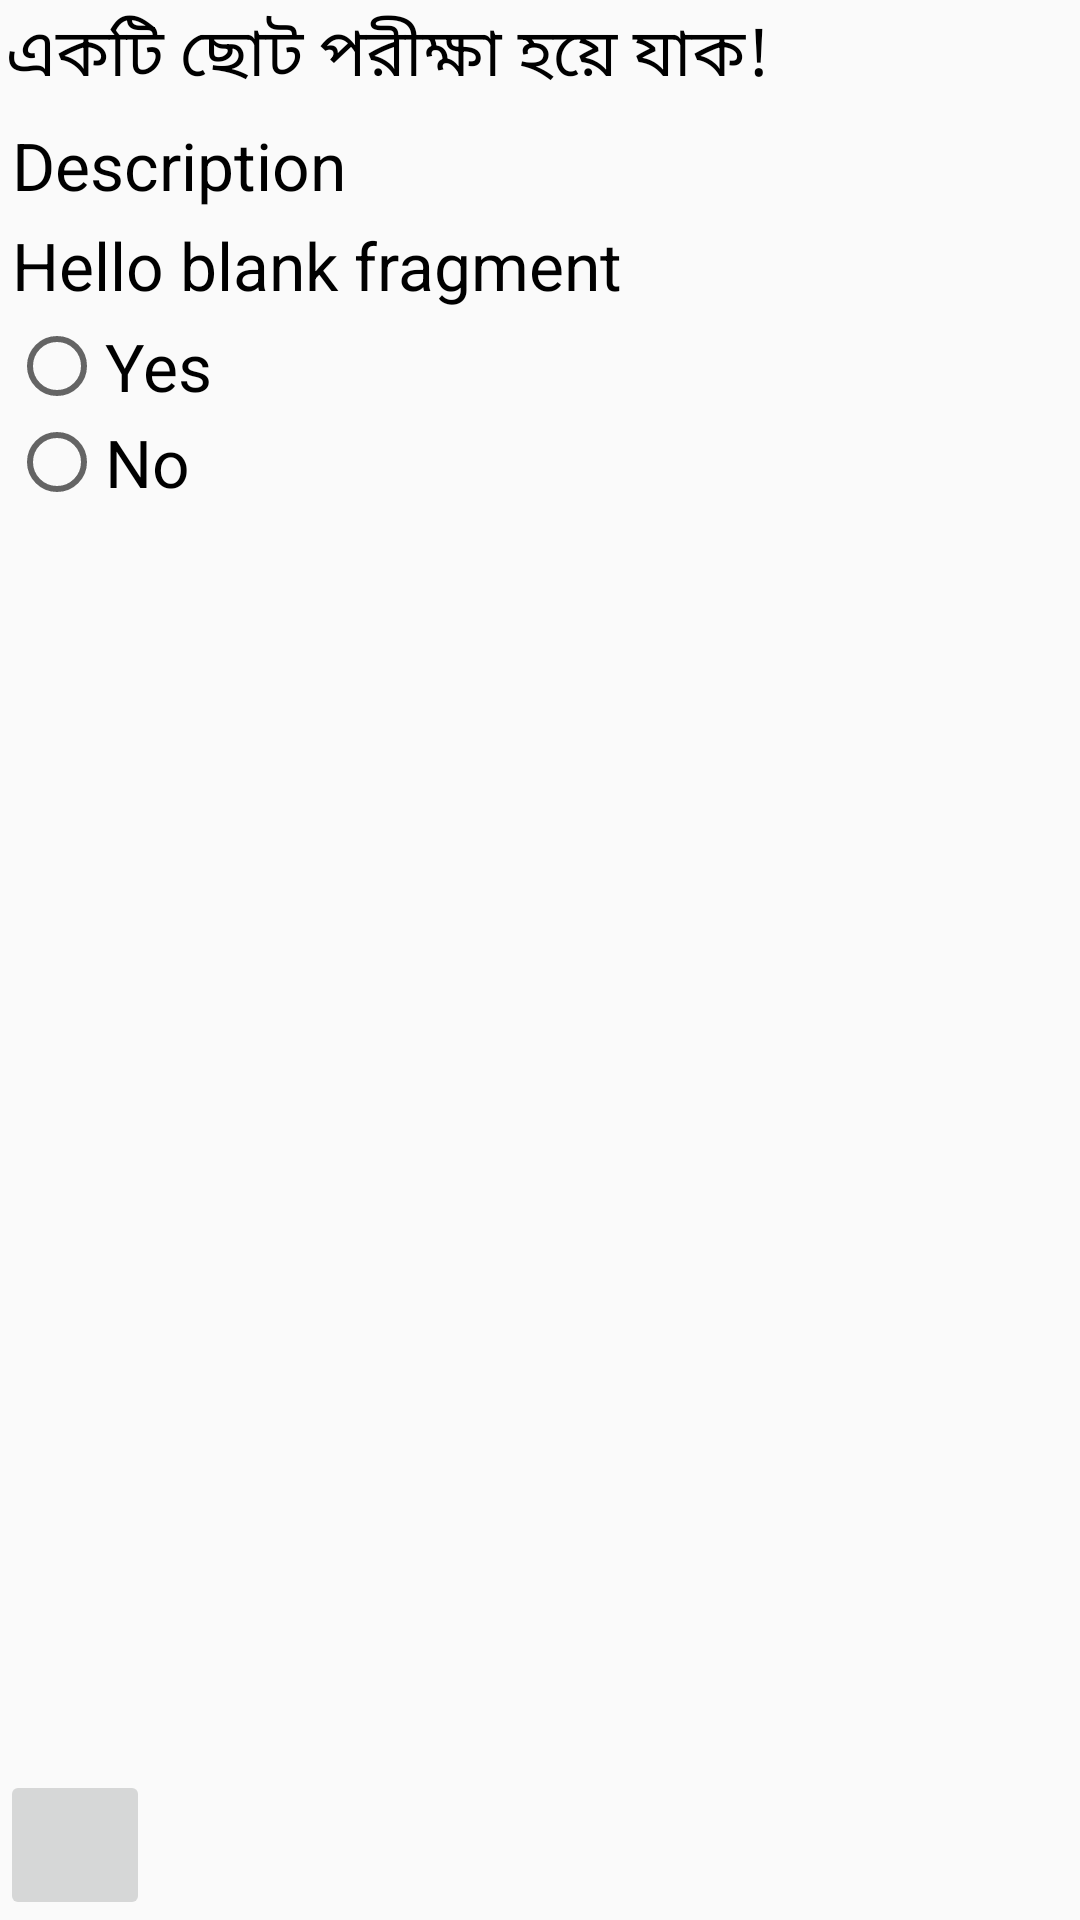

Layout XML and referenced resources for this Android screen:
<!-- AndroidManifest.xml: application theme AppTheme -->
<!-- res/layout/fragment_true_false.xml -->
<RelativeLayout xmlns:android="http://schemas.android.com/apk/res/android"
    xmlns:tools="http://schemas.android.com/tools"
    android:layout_width="match_parent"
    android:layout_height="match_parent"
    android:orientation="vertical"
    android:layout_margin="20dp"
    android:layout_gravity="center_horizontal"
    tools:context="mpower.org.elearning_module.fragments.TrueFalseFragment">

    <LinearLayout
        android:layout_gravity="center"
        android:gravity="center"
        android:id="@+id/true_false_factory"
        android:layout_width="wrap_content"
        android:layout_height="wrap_content">
        <TextView
            android:id="@+id/tv_q_title"
            android:gravity="center"
            android:textAppearance="?android:attr/textAppearanceLarge"
            android:padding="2dp"
            android:textColor="@color/black"
            android:text="@string/true_false_factory_text"
            android:layout_width="wrap_content"
            android:layout_height="wrap_content" />
    </LinearLayout>


    <LinearLayout
        android:id="@+id/content_true_false"
        android:padding="2dp"
        android:layout_below="@+id/true_false_factory"
        android:orientation="vertical"
        android:layout_width="match_parent"
        android:layout_height="wrap_content">

        <TextView
            android:padding="2dp"
            android:textColor="@color/black"
            android:textAppearance="?android:attr/textAppearanceLarge"
            android:id="@+id/tv_q_description"
            android:layout_width="wrap_content"
            android:layout_height="wrap_content"
            android:text="Description" />


        <TextView
            android:padding="2dp"
            android:textColor="@color/black"
            android:textAppearance="?android:attr/textAppearanceLarge"
            android:id="@+id/tv_question"
            android:layout_width="wrap_content"
            android:layout_height="wrap_content"
            android:text="@string/hello_blank_fragment" />
        <RadioGroup
            android:padding="1dp"
            android:layout_width="match_parent"
            android:layout_height="wrap_content">
            <RadioButton
                android:textAppearance="?android:attr/textAppearanceLarge"
                android:textColor="@color/black"
                android:id="@+id/radio_btn_yes"
                android:text="@string/yes"
                android:layout_width="wrap_content"
                android:layout_height="wrap_content" />
            <RadioButton
                android:textAppearance="?android:attr/textAppearanceLarge"
                android:textColor="@color/black"
                android:text="@string/no"
                android:id="@+id/radio_btn_no"
                android:layout_width="wrap_content"
                android:layout_height="wrap_content" />
        </RadioGroup>


    </LinearLayout>
    <TextView
        android:padding="10dp"
        android:layout_below="@id/content_true_false"
        android:textSize="20sp"
        android:textColor="@color/colorPrimary"
        android:id="@+id/tv_right_answer"
        android:layout_width="wrap_content"
        android:layout_height="wrap_content" />
    <ImageButton
        android:layout_alignParentBottom="true"
        android:src="@drawable/audio"
        android:id="@+id/btn_audio"
        android:layout_width="50dp"
        android:layout_height="50dp" />
</RelativeLayout>
<!-- resources referenced by this layout -->
<resources>
  <color name="black">#000000</color>
  <color name="colorPrimary">#4f0063</color>
  <string name="hello_blank_fragment">Hello blank fragment</string>
  <string name="no">না</string>
  <string name="true_false_factory_text">একটি ছোট পরীক্ষা হয়ে যাক! \n নিচে দেয়া বক্তব্যটি সত্য হলে টিক চিহ্ন চাপুন, মিথ্যা হলে ক্রস চিহ্ন চাপুন।</string>
  <string name="yes">Yes</string>
  <style name="AppTheme" parent="Theme.AppCompat.Light.DarkActionBar">
          
          <item name="colorPrimary">@color/colorPrimary</item>
          <item name="colorPrimaryDark">@color/colorPrimaryDark</item>
          <item name="colorAccent">@color/colorAccent</item>
      </style>
  <color name="colorPrimaryDark">#360451</color>
  <color name="colorAccent">#7b10b5</color>
</resources>
